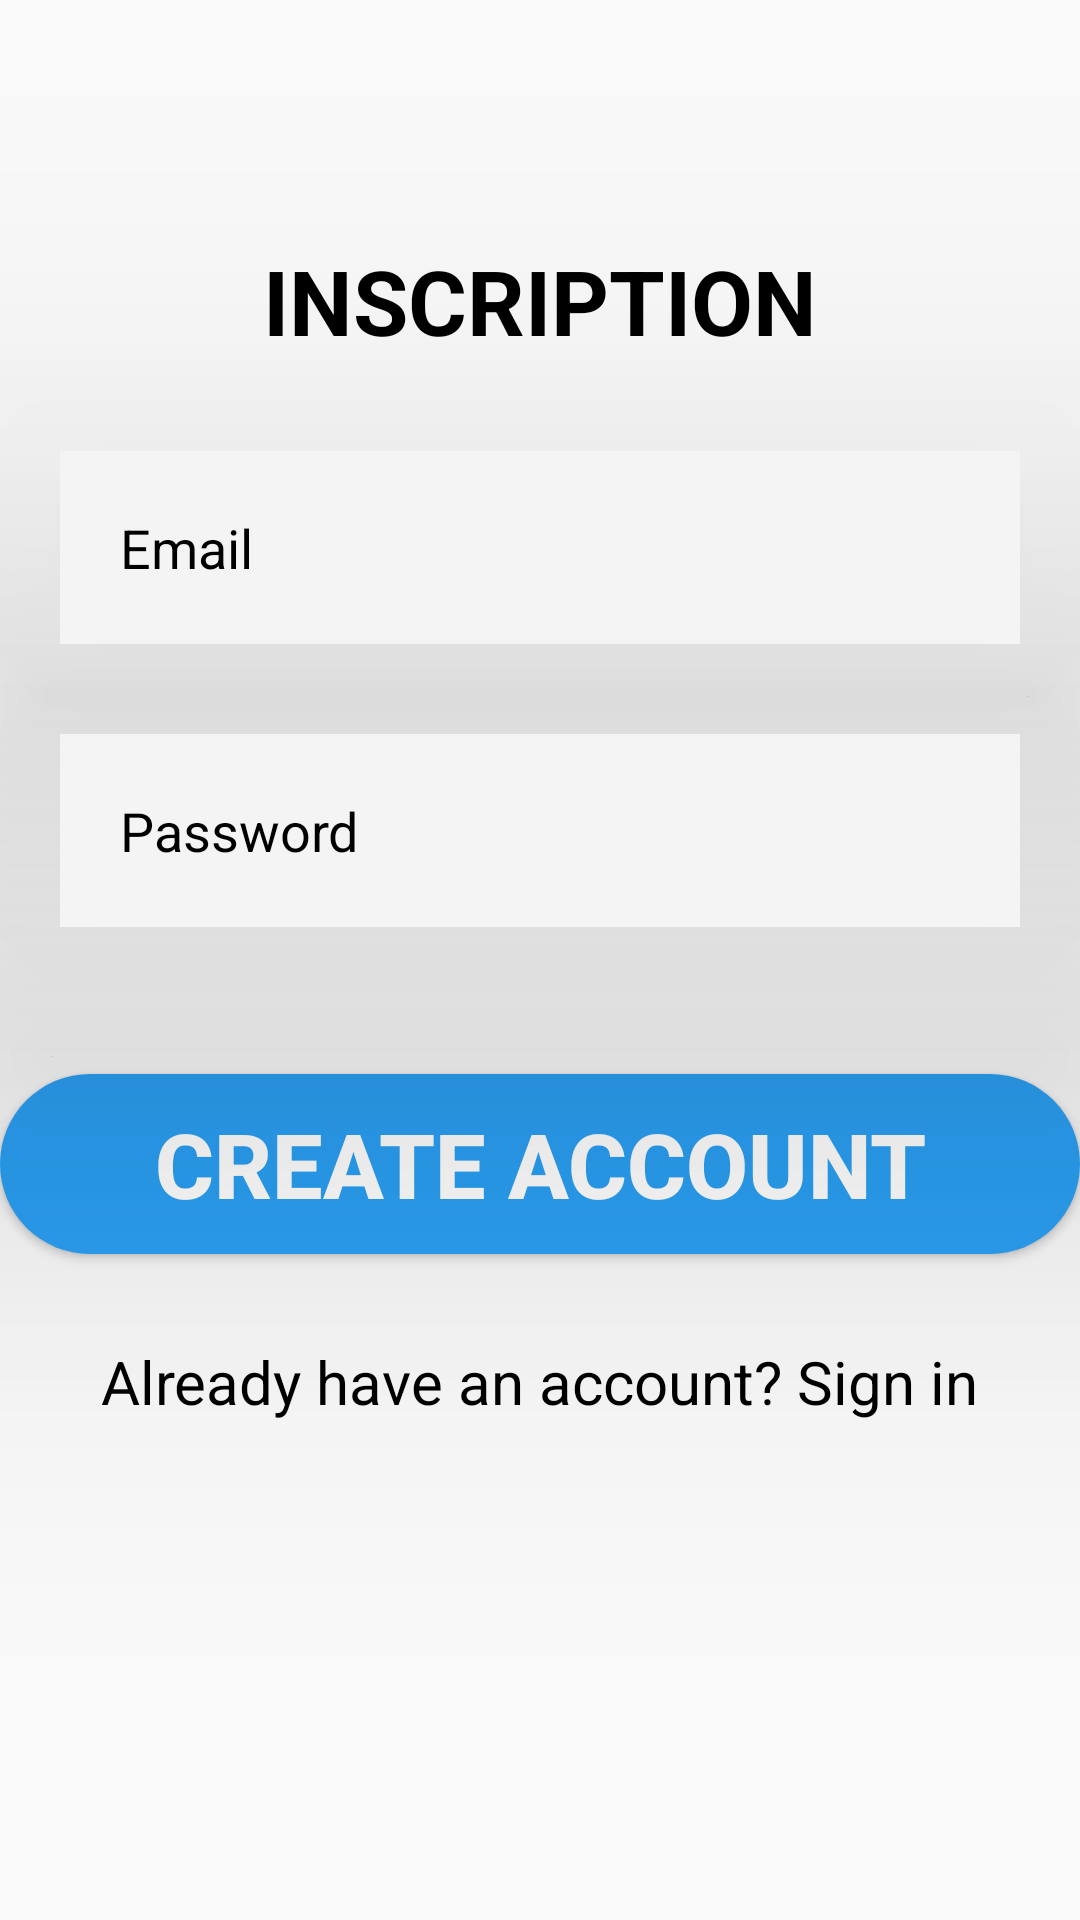

Produce the Android XML layout that renders to this screen, including the resource entries it uses.
<!-- AndroidManifest.xml: application theme Theme.SmartParkingSystemm -->
<!-- res/layout/activity_sign_up.xml -->
<?xml version="1.0" encoding="utf-8"?>

<RelativeLayout xmlns:android="http://schemas.android.com/apk/res/android"
    xmlns:app="http://schemas.android.com/apk/res-auto"
    xmlns:tools="http://schemas.android.com/tools"
    android:layout_width="match_parent"
    android:layout_height="match_parent"
    tools:context=".SignUpActivity">



    <TextView
        android:layout_width="match_parent"
        android:layout_height="wrap_content"
        android:text="INSCRIPTION"
        android:id="@+id/TextIns"
        android:textSize="30dp"
        android:textStyle="bold"
        android:gravity="center"
        android:textColor="@color/black"
        android:singleLine="true"
        android:paddingTop="80dp"
        android:layout_marginBottom="20dp"
        android:elevation="50dp"
        />


    <EditText

        android:id="@+id/emailEditText"
        android:layout_width="match_parent"
        android:layout_height="wrap_content"
        android:layout_below="@id/TextIns"
        android:layout_marginStart="20dp"
        android:layout_marginLeft="15dp"
        android:layout_marginTop="10dp"
        android:layout_marginEnd="20dp"
        android:layout_marginBottom="20dp"
        android:hint="Email"
        android:inputType="textEmailAddress"
        android:background="@color/BackgroundColor"
        android:padding="20dp"
        android:textColor="@color/black"
        android:textColorHint="@color/black"
        android:elevation="100dp"
        />



    <EditText

        android:id="@+id/passwordEditText"
        android:layout_below="@+id/emailEditText"
        android:layout_width="match_parent"
        android:layout_height="wrap_content"
        android:layout_marginStart="20dp"
        android:layout_marginLeft="15dp"
        android:layout_marginTop="10dp"
        android:layout_marginEnd="20dp"
        android:layout_marginBottom="20dp"
        android:hint="Password"
        android:inputType="textPassword"
        android:background="@color/BackgroundColor"
        android:padding="20dp"
        android:textColor="@color/black"
        android:textColorHint="@color/black"
        android:elevation="100dp"
        />


    <Button
        android:id="@+id/createAccountButton"
        android:layout_below="@+id/passwordEditText"
        android:layout_width="390dp"
        android:layout_height="60dp"
        android:layout_centerHorizontal="true"
        android:elevation="200dp"
        android:text="Create Account"
        android:textStyle="bold"
        android:textColor="@color/white"
        android:textSize="30dp"
        android:background="@drawable/arrondir"
        android:layout_marginTop="29dp"
        />



    <TextView
        android:id="@+id/signInTextView"
        android:layout_below="@+id/createAccountButton"
        android:layout_centerHorizontal="true"
        android:layout_width="wrap_content"
        android:layout_height="wrap_content"
        android:singleLine="true"
        android:textColor="@color/black"
        android:textSize="20dp"
        android:text="Already have an account? Sign in"
        android:layout_marginTop="29dp"
        />



</RelativeLayout>
<!-- resources referenced by this layout -->
<resources>
  <color name="BackgroundColor">#F5F5F5F5</color>
  <color name="black">#FF000000</color>
  <color name="white">#FFFFFFFF</color>
  <!-- drawable arrondir (drawable) -->
  <?xml version="1.0" encoding="utf-8"?>
  <shape xmlns:android="http://schemas.android.com/apk/res/android">
  <solid android:color="@color/bluesky"/>
      <corners android:radius="40dp"/>
  </shape>
  <style name="Theme.SmartParkingSystemm" parent="Theme.AppCompat.Light.NoActionBar">
          
          <item name="colorPrimary">@color/purple_500</item>
          <item name="colorPrimaryVariant">@color/purple_700</item>
          <item name="colorOnPrimary">@color/white</item>
          
          <item name="colorSecondary">@color/teal_200</item>
          <item name="colorSecondaryVariant">@color/teal_700</item>
          <item name="colorOnSecondary">@color/black</item>
          
          <item name="android:statusBarColor">?attr/colorPrimaryVariant</item>
          
      </style>
  <color name="bluesky">#2BA0F4</color>
  <color name="purple_500">#FF6200EE</color>
  <color name="purple_700">#FF3700B3</color>
  <color name="teal_200">#FF03DAC5</color>
  <color name="teal_700">#FF018786</color>
</resources>
